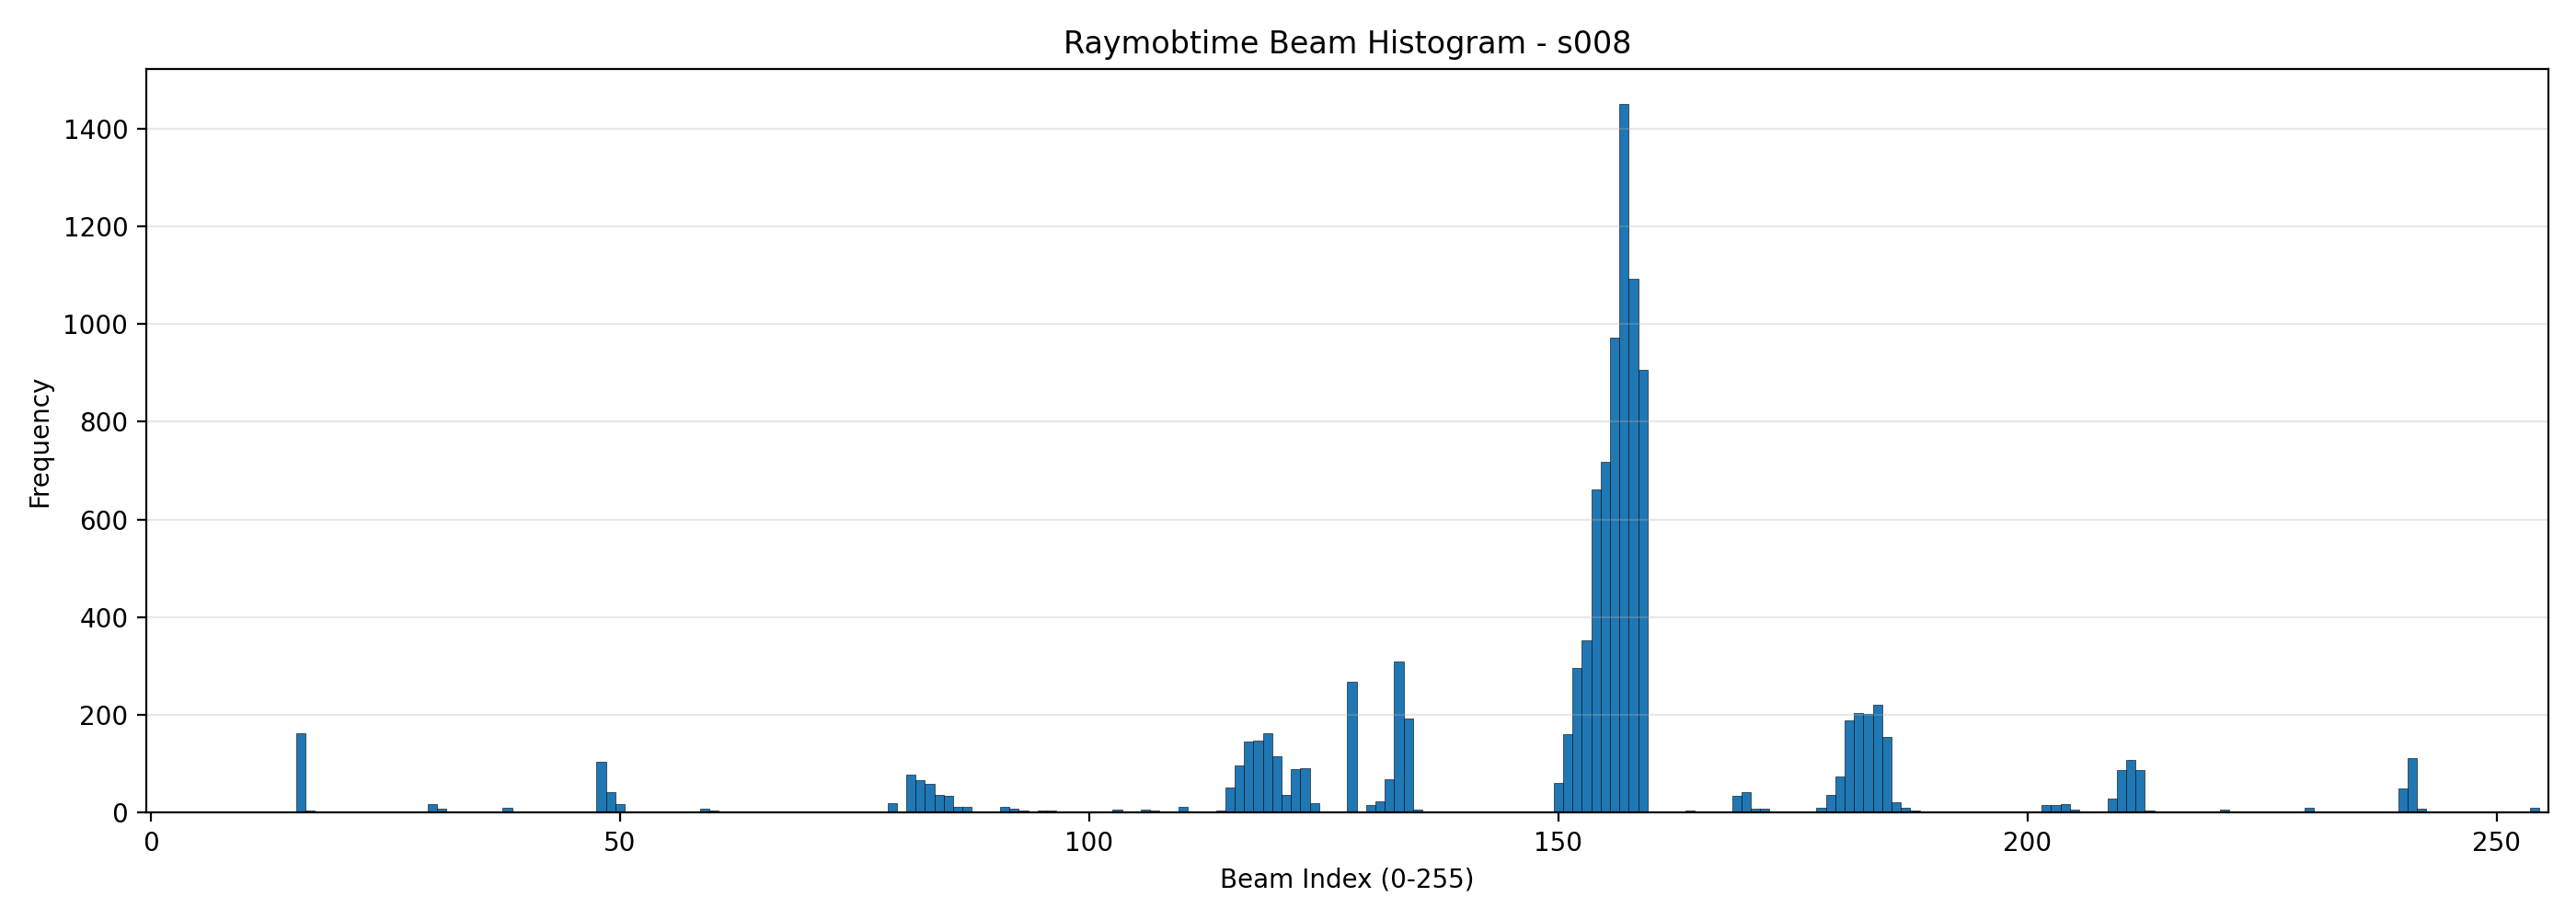

The file beside this chart, header and first rows:
beam_index, count, relative_frequency
0, 1, 0.00008933
1, 0, 0.0000000000
2, 0, 0.0000000000
3, 0, 0.0000000000
4, 2, 0.0001787
5, 3, 0.000268
6, 0, 0.0000000000
7, 0, 0.0000000000
8, 0, 0.0000000000
9, 0, 0.0000000000
10, 0, 0.0000000000
11, 0, 0.0000000000
12, 0, 0.0000000000
13, 0, 0.0000000000
14, 0, 0.0000000000
15, 0, 0.0000000000
16, 163, 0.01456
17, 5, 0.0004467
18, 0, 0.0000000000
19, 0, 0.0000000000
20, 0, 0.0000000000
21, 0, 0.0000000000
22, 0, 0.0000000000
23, 0, 0.0000000000
24, 0, 0.0000000000
25, 0, 0.0000000000
26, 0, 0.0000000000
27, 0, 0.0000000000
28, 3, 0.000268
29, 1, 0.00008933
30, 17, 0.001519
31, 9, 0.000804
32, 1, 0.00008933
33, 0, 0.0000000000
34, 0, 0.0000000000
35, 2, 0.0001787
36, 0, 0.0000000000
37, 2, 0.0001787
38, 10, 0.0008933
39, 0, 0.0000000000
40, 0, 0.0000000000
41, 0, 0.0000000000
42, 0, 0.0000000000
43, 0, 0.0000000000
44, 0, 0.0000000000
45, 0, 0.0000000000
46, 0, 0.0000000000
47, 1, 0.00008933
48, 105, 0.00938
49, 42, 0.003752
50, 18, 0.001608
51, 1, 0.00008933
52, 0, 0.0000000000
53, 0, 0.0000000000
54, 0, 0.0000000000
55, 0, 0.0000000000
56, 1, 0.00008933
57, 0, 0.0000000000
58, 1, 0.00008933
59, 8, 0.0007147
... 196 more rows
